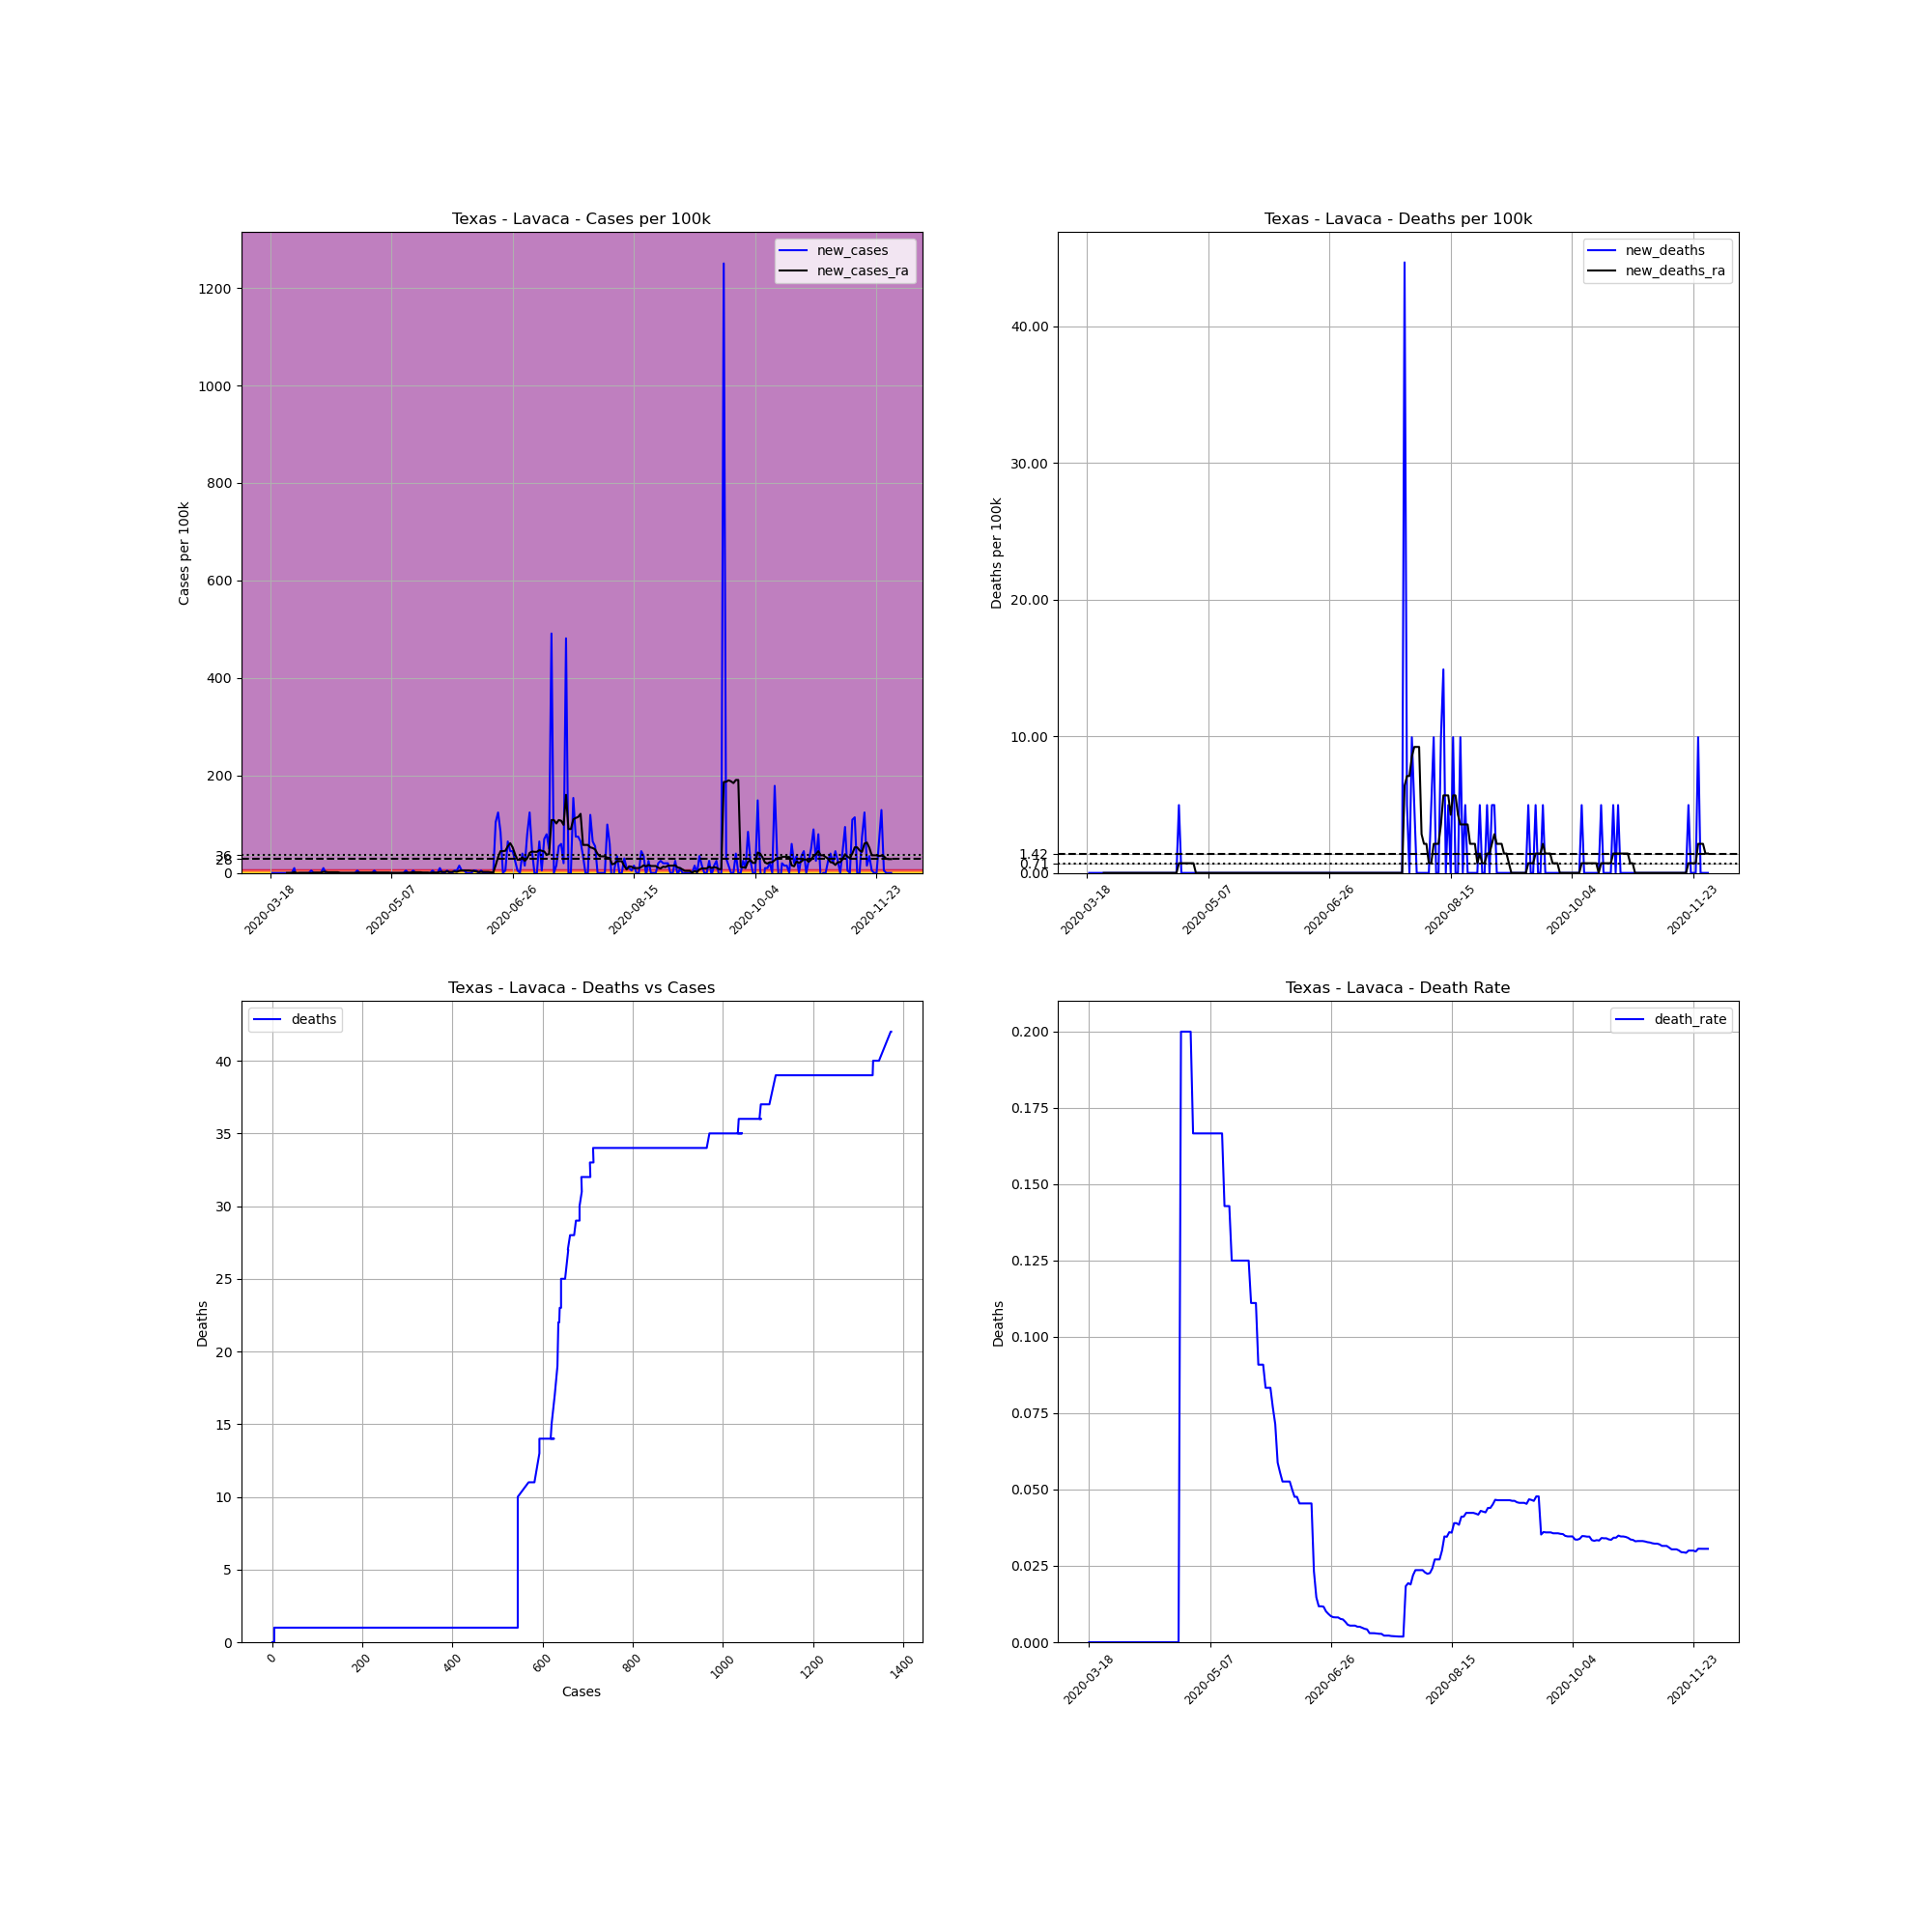

The table this chart was drawn from, first rows:
, date, county, state, fips, cases, deaths, COUNTY, STNAME, CTYNAME, POPESTIMATE2019, cases_per_100k, deaths_per_100k, death_rate, new_cases, new_deaths, new_cases_ra, new_deaths_ra
161239, 2020-03-18, Lavaca, Texas, 48285, 1, 0.0, 285, Texas, Lavaca, 20154, 4.962, 0.0, 0.0, , , , 
161240, 2020-03-19, Lavaca, Texas, 48285, 1, 0.0, 285, Texas, Lavaca, 20154, 4.962, 0.0, 0.0, 0.0, 0.0, , 
161241, 2020-03-20, Lavaca, Texas, 48285, 1, 0.0, 285, Texas, Lavaca, 20154, 4.962, 0.0, 0.0, 0.0, 0.0, , 
161242, 2020-03-21, Lavaca, Texas, 48285, 1, 0.0, 285, Texas, Lavaca, 20154, 4.962, 0.0, 0.0, 0.0, 0.0, , 
161243, 2020-03-22, Lavaca, Texas, 48285, 1, 0.0, 285, Texas, Lavaca, 20154, 4.962, 0.0, 0.0, 0.0, 0.0, , 
161244, 2020-03-23, Lavaca, Texas, 48285, 1, 0.0, 285, Texas, Lavaca, 20154, 4.962, 0.0, 0.0, 0.0, 0.0, , 
161245, 2020-03-24, Lavaca, Texas, 48285, 1, 0.0, 285, Texas, Lavaca, 20154, 4.962, 0.0, 0.0, 0.0, 0.0, , 
161246, 2020-03-25, Lavaca, Texas, 48285, 1, 0.0, 285, Texas, Lavaca, 20154, 4.962, 0.0, 0.0, 0.0, 0.0, 0.0, 0.0
161247, 2020-03-26, Lavaca, Texas, 48285, 1, 0.0, 285, Texas, Lavaca, 20154, 4.962, 0.0, 0.0, 0.0, 0.0, 0.0, 0.0
161248, 2020-03-27, Lavaca, Texas, 48285, 1, 0.0, 285, Texas, Lavaca, 20154, 4.962, 0.0, 0.0, 0.0, 0.0, 0.0, 0.0
161249, 2020-03-28, Lavaca, Texas, 48285, 3, 0.0, 285, Texas, Lavaca, 20154, 14.89, 0.0, 0.0, 9.924, 0.0, 1.418, 0.0
161250, 2020-03-29, Lavaca, Texas, 48285, 1, 0.0, 285, Texas, Lavaca, 20154, 4.962, 0.0, 0.0, -9.924, 0.0, 0.0, 0.0
161251, 2020-03-30, Lavaca, Texas, 48285, 1, 0.0, 285, Texas, Lavaca, 20154, 4.962, 0.0, 0.0, 0.0, 0.0, 0.0, 0.0
161252, 2020-03-31, Lavaca, Texas, 48285, 1, 0.0, 285, Texas, Lavaca, 20154, 4.962, 0.0, 0.0, 0.0, 0.0, 0.0, 0.0
161253, 2020-04-01, Lavaca, Texas, 48285, 1, 0.0, 285, Texas, Lavaca, 20154, 4.962, 0.0, 0.0, 0.0, 0.0, 0.0, 0.0
161254, 2020-04-02, Lavaca, Texas, 48285, 1, 0.0, 285, Texas, Lavaca, 20154, 4.962, 0.0, 0.0, 0.0, 0.0, 0.0, 0.0
161255, 2020-04-03, Lavaca, Texas, 48285, 1, 0.0, 285, Texas, Lavaca, 20154, 4.962, 0.0, 0.0, 0.0, 0.0, 0.0, 0.0
161256, 2020-04-04, Lavaca, Texas, 48285, 2, 0.0, 285, Texas, Lavaca, 20154, 9.924, 0.0, 0.0, 4.962, 0.0, -0.7088, 0.0
161257, 2020-04-05, Lavaca, Texas, 48285, 2, 0.0, 285, Texas, Lavaca, 20154, 9.924, 0.0, 0.0, 0.0, 0.0, 0.7088, 0.0
161258, 2020-04-06, Lavaca, Texas, 48285, 2, 0.0, 285, Texas, Lavaca, 20154, 9.924, 0.0, 0.0, 0.0, 0.0, 0.7088, 0.0
161259, 2020-04-07, Lavaca, Texas, 48285, 2, 0.0, 285, Texas, Lavaca, 20154, 9.924, 0.0, 0.0, 0.0, 0.0, 0.7088, 0.0
161260, 2020-04-08, Lavaca, Texas, 48285, 2, 0.0, 285, Texas, Lavaca, 20154, 9.924, 0.0, 0.0, 0.0, 0.0, 0.7088, 0.0
161261, 2020-04-09, Lavaca, Texas, 48285, 4, 0.0, 285, Texas, Lavaca, 20154, 19.85, 0.0, 0.0, 9.924, 0.0, 2.126, 0.0
161262, 2020-04-10, Lavaca, Texas, 48285, 4, 0.0, 285, Texas, Lavaca, 20154, 19.85, 0.0, 0.0, 0.0, 0.0, 2.126, 0.0
161263, 2020-04-11, Lavaca, Texas, 48285, 4, 0.0, 285, Texas, Lavaca, 20154, 19.85, 0.0, 0.0, 0.0, 0.0, 1.418, 0.0
161264, 2020-04-12, Lavaca, Texas, 48285, 4, 0.0, 285, Texas, Lavaca, 20154, 19.85, 0.0, 0.0, 0.0, 0.0, 1.418, 0.0
161265, 2020-04-13, Lavaca, Texas, 48285, 4, 0.0, 285, Texas, Lavaca, 20154, 19.85, 0.0, 0.0, 0.0, 0.0, 1.418, 0.0
161266, 2020-04-14, Lavaca, Texas, 48285, 4, 0.0, 285, Texas, Lavaca, 20154, 19.85, 0.0, 0.0, 0.0, 0.0, 1.418, 0.0
161267, 2020-04-15, Lavaca, Texas, 48285, 4, 0.0, 285, Texas, Lavaca, 20154, 19.85, 0.0, 0.0, 0.0, 0.0, 1.418, 0.0
161268, 2020-04-16, Lavaca, Texas, 48285, 4, 0.0, 285, Texas, Lavaca, 20154, 19.85, 0.0, 0.0, 0.0, 0.0, 0.0, 0.0
161269, 2020-04-17, Lavaca, Texas, 48285, 4, 0.0, 285, Texas, Lavaca, 20154, 19.85, 0.0, 0.0, 0.0, 0.0, 0.0, 0.0
161270, 2020-04-18, Lavaca, Texas, 48285, 4, 0.0, 285, Texas, Lavaca, 20154, 19.85, 0.0, 0.0, 0.0, 0.0, 0.0, 0.0
161271, 2020-04-19, Lavaca, Texas, 48285, 4, 0.0, 285, Texas, Lavaca, 20154, 19.85, 0.0, 0.0, 0.0, 0.0, 0.0, 0.0
161272, 2020-04-20, Lavaca, Texas, 48285, 4, 0.0, 285, Texas, Lavaca, 20154, 19.85, 0.0, 0.0, 0.0, 0.0, 0.0, 0.0
161273, 2020-04-21, Lavaca, Texas, 48285, 4, 0.0, 285, Texas, Lavaca, 20154, 19.85, 0.0, 0.0, 0.0, 0.0, 0.0, 0.0
161274, 2020-04-22, Lavaca, Texas, 48285, 4, 0.0, 285, Texas, Lavaca, 20154, 19.85, 0.0, 0.0, 0.0, 0.0, 0.0, 0.0
161275, 2020-04-23, Lavaca, Texas, 48285, 5, 0.0, 285, Texas, Lavaca, 20154, 24.81, 0.0, 0.0, 4.962, 0.0, 0.7088, 0.0
161276, 2020-04-24, Lavaca, Texas, 48285, 5, 0.0, 285, Texas, Lavaca, 20154, 24.81, 0.0, 0.0, 0.0, 0.0, 0.7088, 0.0
161277, 2020-04-25, Lavaca, Texas, 48285, 5, 1.0, 285, Texas, Lavaca, 20154, 24.81, 4.962, 0.2, 0.0, 4.962, 0.7088, 0.7088
161278, 2020-04-26, Lavaca, Texas, 48285, 5, 1.0, 285, Texas, Lavaca, 20154, 24.81, 4.962, 0.2, 0.0, 0.0, 0.7088, 0.7088
161279, 2020-04-27, Lavaca, Texas, 48285, 5, 1.0, 285, Texas, Lavaca, 20154, 24.81, 4.962, 0.2, 0.0, 0.0, 0.7088, 0.7088
161280, 2020-04-28, Lavaca, Texas, 48285, 5, 1.0, 285, Texas, Lavaca, 20154, 24.81, 4.962, 0.2, 0.0, 0.0, 0.7088, 0.7088
161281, 2020-04-29, Lavaca, Texas, 48285, 5, 1.0, 285, Texas, Lavaca, 20154, 24.81, 4.962, 0.2, 0.0, 0.0, 0.7088, 0.7088
161282, 2020-04-30, Lavaca, Texas, 48285, 6, 1.0, 285, Texas, Lavaca, 20154, 29.77, 4.962, 0.1667, 4.962, 0.0, 0.7088, 0.7088
161283, 2020-05-01, Lavaca, Texas, 48285, 6, 1.0, 285, Texas, Lavaca, 20154, 29.77, 4.962, 0.1667, 0.0, 0.0, 0.7088, 0.7088
161284, 2020-05-02, Lavaca, Texas, 48285, 6, 1.0, 285, Texas, Lavaca, 20154, 29.77, 4.962, 0.1667, 0.0, 0.0, 0.7088, 0.0
161285, 2020-05-03, Lavaca, Texas, 48285, 6, 1.0, 285, Texas, Lavaca, 20154, 29.77, 4.962, 0.1667, 0.0, 0.0, 0.7088, 0.0
161286, 2020-05-04, Lavaca, Texas, 48285, 6, 1.0, 285, Texas, Lavaca, 20154, 29.77, 4.962, 0.1667, 0.0, 0.0, 0.7088, 0.0
161287, 2020-05-05, Lavaca, Texas, 48285, 6, 1.0, 285, Texas, Lavaca, 20154, 29.77, 4.962, 0.1667, 0.0, 0.0, 0.7088, 0.0
161288, 2020-05-06, Lavaca, Texas, 48285, 6, 1.0, 285, Texas, Lavaca, 20154, 29.77, 4.962, 0.1667, 0.0, 0.0, 0.7088, 0.0
161289, 2020-05-07, Lavaca, Texas, 48285, 6, 1.0, 285, Texas, Lavaca, 20154, 29.77, 4.962, 0.1667, 0.0, 0.0, 0.0, 0.0
161290, 2020-05-08, Lavaca, Texas, 48285, 6, 1.0, 285, Texas, Lavaca, 20154, 29.77, 4.962, 0.1667, 0.0, 0.0, 0.0, 0.0
161291, 2020-05-09, Lavaca, Texas, 48285, 6, 1.0, 285, Texas, Lavaca, 20154, 29.77, 4.962, 0.1667, 0.0, 0.0, 0.0, 0.0
161292, 2020-05-10, Lavaca, Texas, 48285, 6, 1.0, 285, Texas, Lavaca, 20154, 29.77, 4.962, 0.1667, 0.0, 0.0, 0.0, 0.0
161293, 2020-05-11, Lavaca, Texas, 48285, 6, 1.0, 285, Texas, Lavaca, 20154, 29.77, 4.962, 0.1667, 0.0, 0.0, 0.0, 0.0
161294, 2020-05-12, Lavaca, Texas, 48285, 6, 1.0, 285, Texas, Lavaca, 20154, 29.77, 4.962, 0.1667, 0.0, 0.0, 0.0, 0.0
161295, 2020-05-13, Lavaca, Texas, 48285, 7, 1.0, 285, Texas, Lavaca, 20154, 34.73, 4.962, 0.1429, 4.962, 0.0, 0.7088, 0.0
161296, 2020-05-14, Lavaca, Texas, 48285, 7, 1.0, 285, Texas, Lavaca, 20154, 34.73, 4.962, 0.1429, 0.0, 0.0, 0.7088, 0.0
161297, 2020-05-15, Lavaca, Texas, 48285, 7, 1.0, 285, Texas, Lavaca, 20154, 34.73, 4.962, 0.1429, 0.0, 0.0, 0.7088, 0.0
161298, 2020-05-16, Lavaca, Texas, 48285, 8, 1.0, 285, Texas, Lavaca, 20154, 39.69, 4.962, 0.125, 4.962, 0.0, 1.418, 0.0
... 197 more rows
